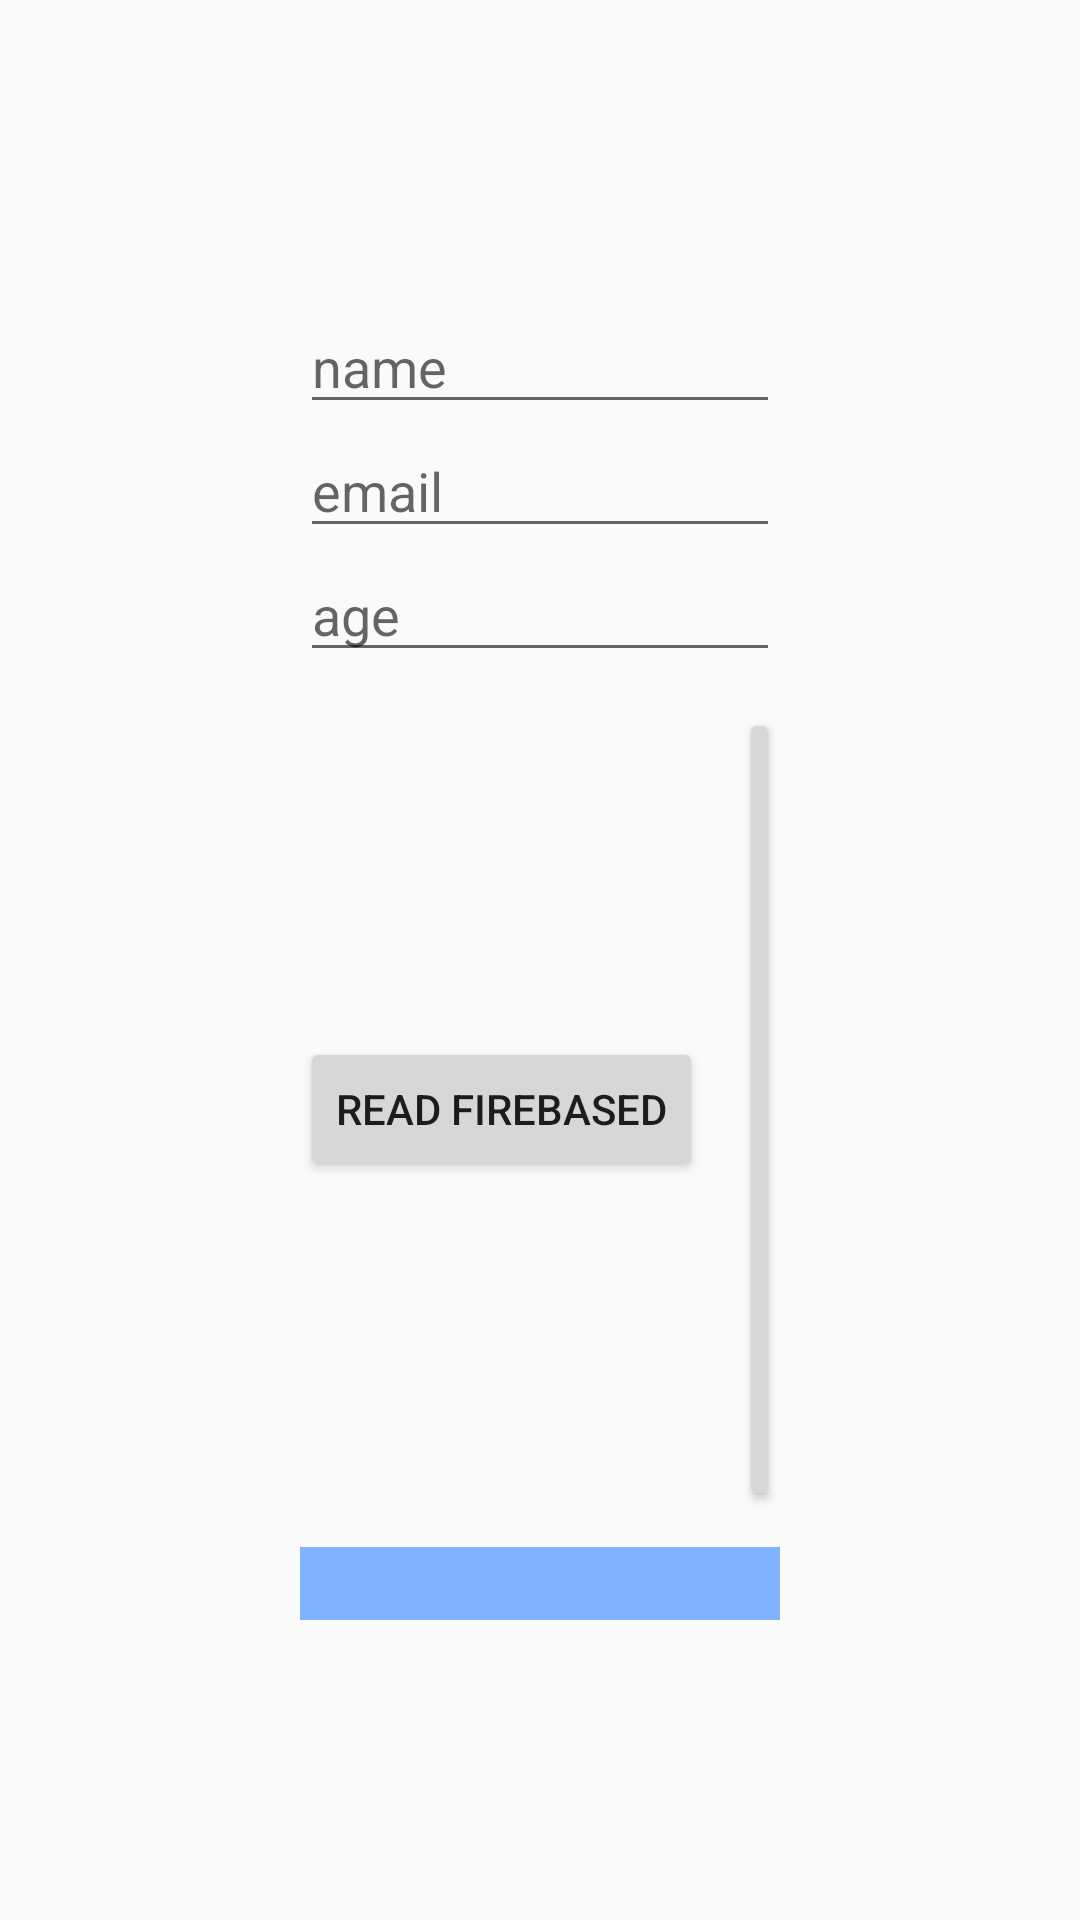

Here is an Android app screen rendered from its layout file. Give the layout XML and the strings, colors and styles it references.
<!-- AndroidManifest.xml: application theme Theme.SoftWareDesign -->
<!-- res/layout/week7_ex1_activity_main.xml -->
<?xml version="1.0" encoding="utf-8"?>
<LinearLayout
    xmlns:android="http://schemas.android.com/apk/res/android"
    android:id="@+id/rootLayout"
    android:layout_width="match_parent"
    android:layout_height="match_parent"
    android:orientation="vertical"
    android:padding="100dp">

    <EditText
        android:id="@+id/editName"
        android:layout_width="match_parent"
        android:layout_height="wrap_content"
        android:hint="name" />

    <EditText
        android:id="@+id/editEmail"
        android:layout_width="match_parent"
        android:layout_height="wrap_content"
        android:hint="email" />

    <EditText
        android:id="@+id/editAge"
        android:layout_width="match_parent"
        android:layout_height="wrap_content"
        android:hint="age"
        android:inputType="number" />

    <LinearLayout
        android:layout_width="match_parent"
        android:layout_height="wrap_content"
        android:orientation="horizontal"
        android:gravity="center"
        android:layout_marginTop="12dp">

        <Button
            android:id="@+id/buttonRead"
            android:layout_width="wrap_content"
            android:layout_height="wrap_content"
            android:text="READ FIREBASED" />

        <Button
            android:id="@+id/buttonWrite"
            android:layout_width="wrap_content"
            android:layout_height="wrap_content"
            android:text="WRITE FIREBASED"
            android:layout_marginStart="12dp"/>
    </LinearLayout>

    <TextView
        android:id="@+id/textResult"
        android:layout_width="match_parent"
        android:layout_height="wrap_content"
        android:background="#80B3FF"
        android:textColor="#000000"
        android:layout_marginTop="12dp"
        android:minHeight="100dp"/>
</LinearLayout>
<!-- resources referenced by this layout -->
<resources>
  <style name="Theme.SoftWareDesign" parent="Theme.AppCompat.Light.DarkActionBar">
          
          <item name="colorPrimary">@color/my_purple</item>
          <item name="colorPrimaryDark">@color/my_purple_dark</item>
          <item name="colorAccent">@color/white</item>
  
          
      </style>
  <color name="my_purple">#6200EE</color>
  <color name="my_purple_dark">#3700B3</color>
  <color name="white">#FFFFFFFF</color>
</resources>
